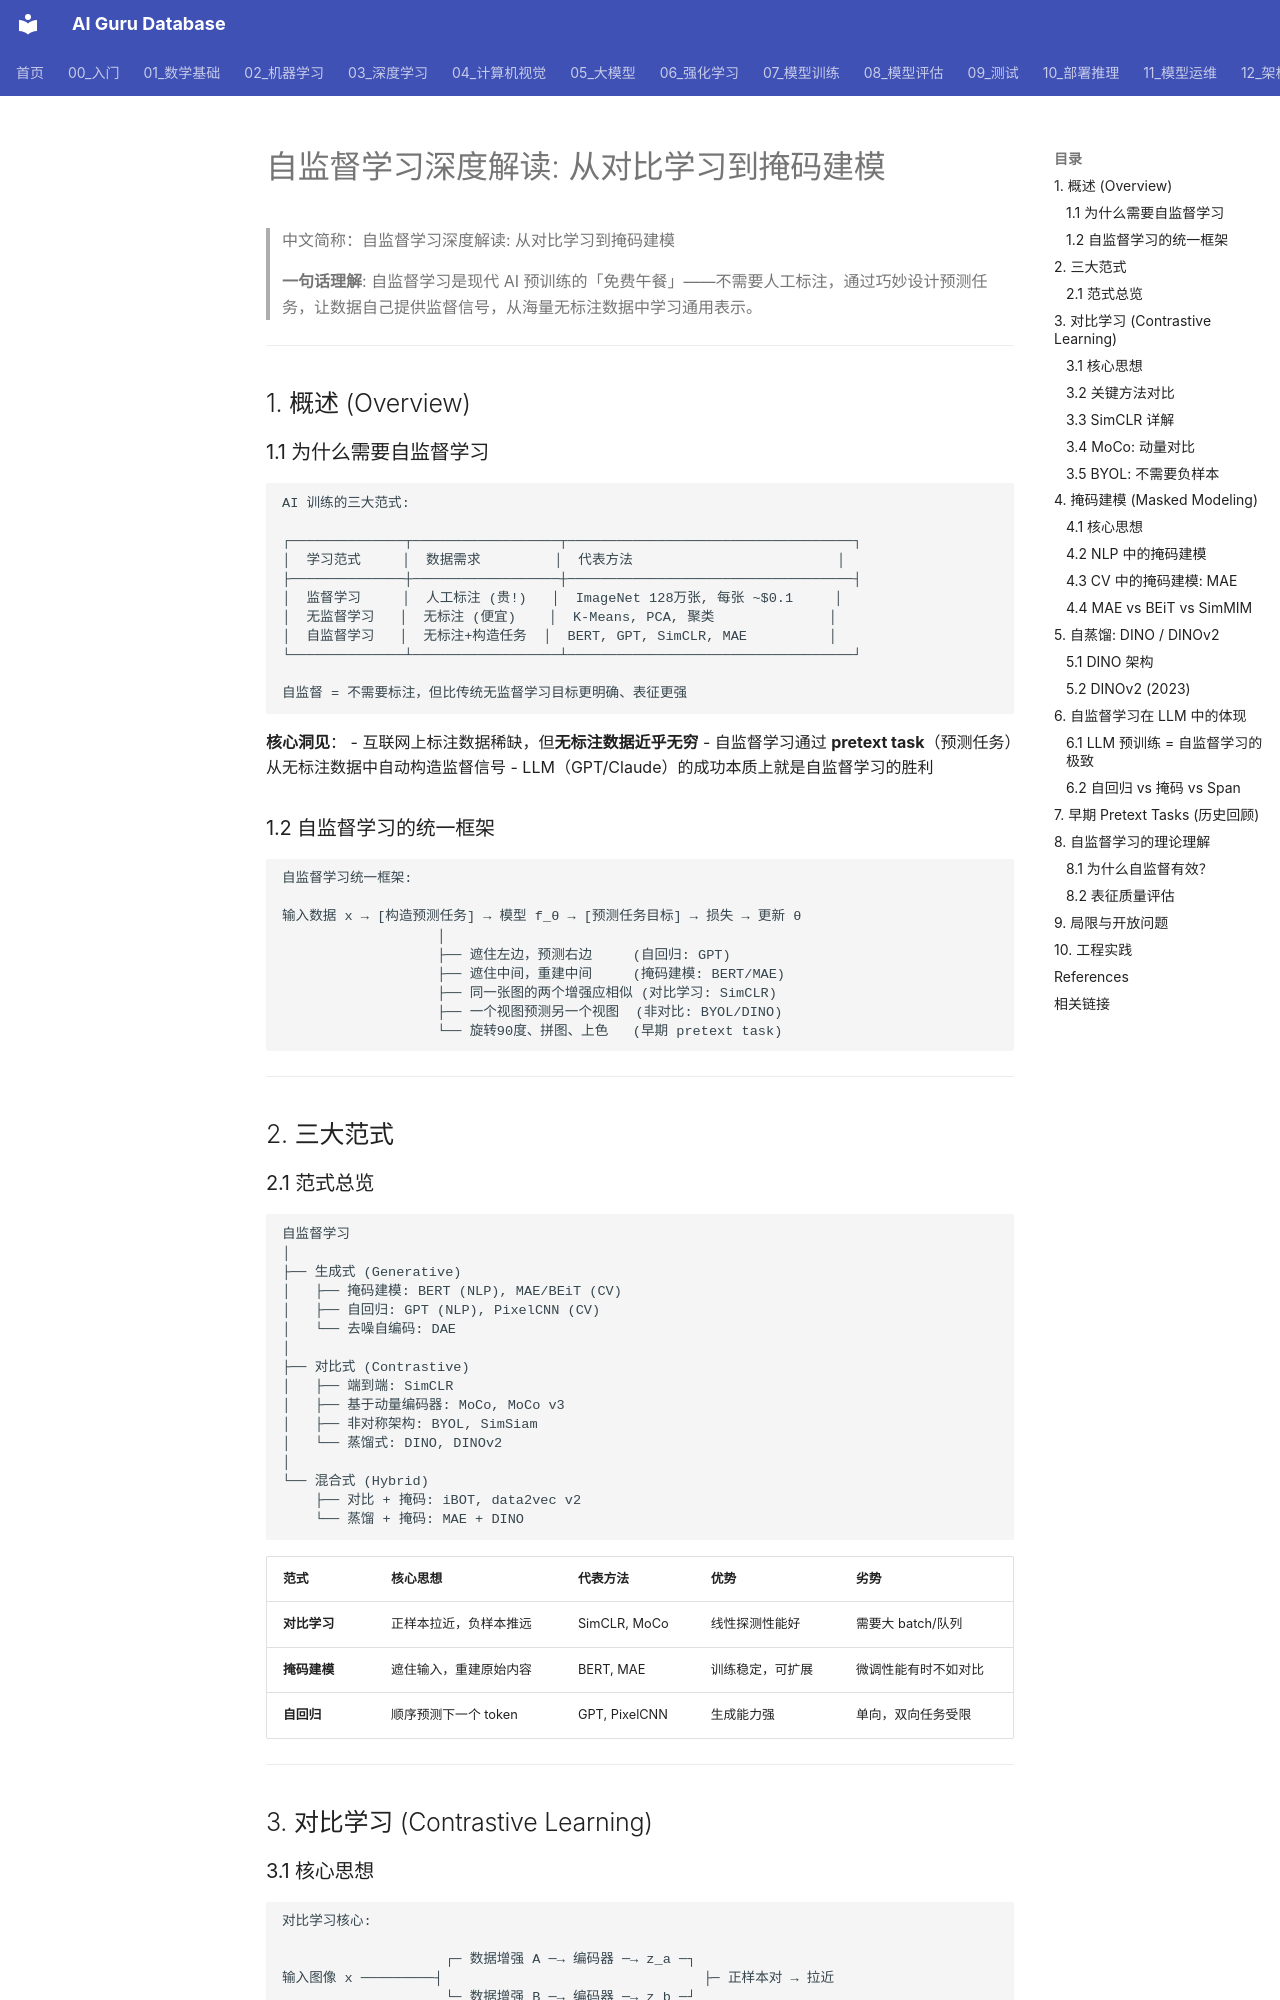

repository: ai-guru-global/ai-guru-database · page: 03_深度学习/06_自监督学习/02_Self_监督学习_深入分析/index.html · generator: mkdocs

---
title: "自监督学习深度解读: 从对比学习到掩码建模"
category: "03-deep-learning-self-supervised-learning"
tags: ["self-supervised-learning", "contrastive-learning", "SimCLR", "MoCo", "MAE", "BEiT", "BYOL", "masked-modeling"]
summary: "自监督学习是现代AI预训练的核心范式，通过构造预测任务从无标注数据中学习通用表示。"
created: 2026-06-04
updated: 2026-06-04
tier: supporting
aliases:
  - "Self Supervised Learning Deep Dive"
  - Self_Supervised_Learning_Deep_Dive
sources: []

name_zh: "自监督学习深度解读: 从对比学习到掩码建模"
---
# 自监督学习深度解读: 从对比学习到掩码建模

> 中文简称：自监督学习深度解读: 从对比学习到掩码建模

> **一句话理解**: 自监督学习是现代 AI 预训练的「免费午餐」——不需要人工标注，通过巧妙设计预测任务，让数据自己提供监督信号，从海量无标注数据中学习通用表示。

---

## 1. 概述 (Overview)

### 1.1 为什么需要自监督学习

```
AI 训练的三大范式:

┌──────────────┬──────────────────┬───────────────────────────────────┐
│  学习范式     │  数据需求         │  代表方法                         │
├──────────────┼──────────────────┼───────────────────────────────────┤
│  监督学习     │  人工标注 (贵!)   │  ImageNet 128万张, 每张 ~$0.1     │
│  无监督学习   │  无标注 (便宜)    │  K-Means, PCA, 聚类              │
│  自监督学习   │  无标注+构造任务  │  BERT, GPT, SimCLR, MAE          │
└──────────────┴──────────────────┴───────────────────────────────────┘

自监督 = 不需要标注，但比传统无监督学习目标更明确、表征更强
```

**核心洞见**：
- 互联网上标注数据稀缺，但**无标注数据近乎无穷**
- 自监督学习通过 **pretext task**（预测任务）从无标注数据中自动构造监督信号
- LLM（GPT/Claude）的成功本质上就是自监督学习的胜利

### 1.2 自监督学习的统一框架

```
自监督学习统一框架:

输入数据 x → [构造预测任务] → 模型 f_θ → [预测任务目标] → 损失 → 更新 θ
                   │
                   ├── 遮住左边，预测右边     (自回归: GPT)
                   ├── 遮住中间，重建中间     (掩码建模: BERT/MAE)
                   ├── 同一张图的两个增强应相似 (对比学习: SimCLR)
                   ├── 一个视图预测另一个视图  (非对比: BYOL/DINO)
                   └── 旋转90度、拼图、上色   (早期 pretext task)
```

---

## 2. 三大范式

### 2.1 范式总览

```
自监督学习
│
├── 生成式 (Generative)
│   ├── 掩码建模: BERT (NLP), MAE/BEiT (CV)
│   ├── 自回归: GPT (NLP), PixelCNN (CV)
│   └── 去噪自编码: DAE
│
├── 对比式 (Contrastive)
│   ├── 端到端: SimCLR
│   ├── 基于动量编码器: MoCo, MoCo v3
│   ├── 非对称架构: BYOL, SimSiam
│   └── 蒸馏式: DINO, DINOv2
│
└── 混合式 (Hybrid)
    ├── 对比 + 掩码: iBOT, data2vec v2
    └── 蒸馏 + 掩码: MAE + DINO
```

| 范式 | 核心思想 | 代表方法 | 优势 | 劣势 |
|------|----------|----------|------|------|
| **对比学习** | 正样本拉近，负样本推远 | SimCLR, MoCo | 线性探测性能好 | 需要大 batch/队列 |
| **掩码建模** | 遮住输入，重建原始内容 | BERT, MAE | 训练稳定，可扩展 | 微调性能有时不如对比 |
| **自回归** | 顺序预测下一个 token | GPT, PixelCNN | 生成能力强 | 单向，双向任务受限 |

---
